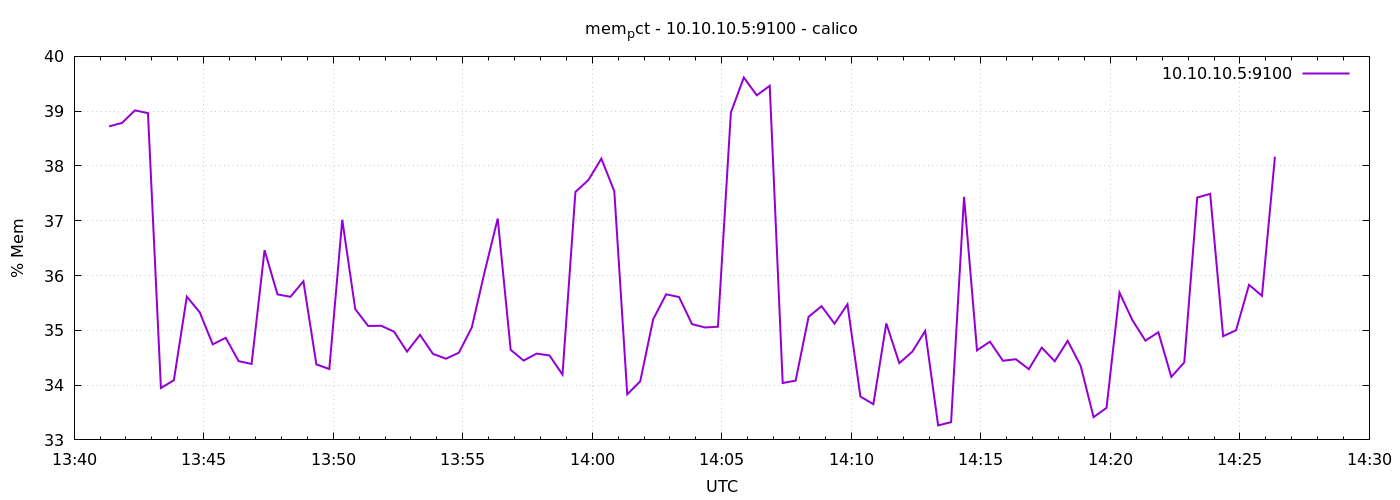

Values plotted in this chart, from the file beside it:
1778593281	38.72298614955686
1778593311	38.79
1778593341	39.01
1778593371	38.96
1778593401	33.95
1778593431	34.09
1778593461	35.62
1778593491	35.33
1778593521	34.74
1778593551	34.86
1778593581	34.44
1778593611	34.39
1778593641	36.46
1778593671	35.66
1778593701	35.61
1778593731	35.89
1778593761	34.38
1778593791	34.29
1778593821	37.02
1778593851	35.39
1778593881	35.08
1778593911	35.08
1778593941	34.98
1778593971	34.61
1778594001	34.92
1778594031	34.57
1778594061	34.48
1778594091	34.59
1778594121	35.05
1778594151	36.08
1778594181	37.04
1778594211	34.64
1778594241	34.45
1778594271	34.57
1778594301	34.54
1778594331	34.19
1778594361	37.53
1778594391	37.74
1778594421	38.13
1778594451	37.54
1778594481	33.83
1778594511	34.07
1778594541	35.2
1778594571	35.66
1778594601	35.61
1778594631	35.11
1778594661	35.05
1778594691	35.07
1778594721	38.98
1778594751	39.61
1778594781	39.29
1778594811	39.46
1778594841	34.04
1778594871	34.08
1778594901	35.25
1778594931	35.44
1778594961	35.12
1778594991	35.47
1778595021	33.79
1778595051	33.65
1778595081	35.13
... 30 more rows
